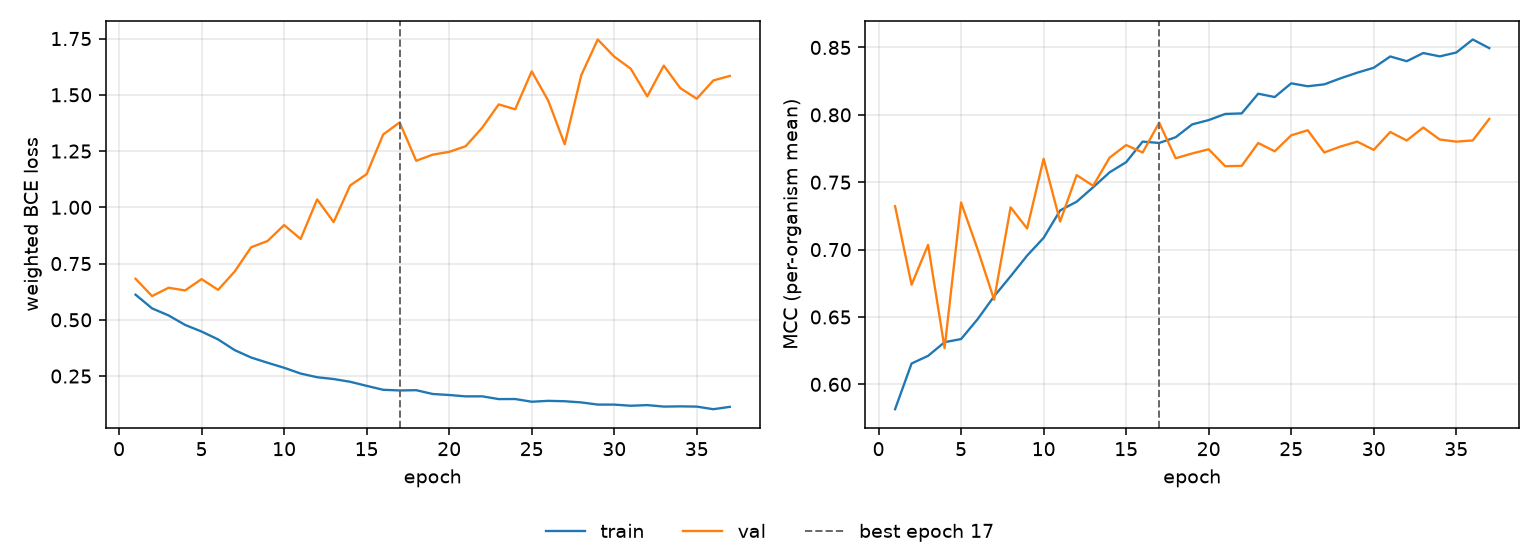

The table this chart was drawn from, first rows:
epoch, tr_loss, vl_loss, tr_mcc, vl_mcc, is_best
1, 0.6116, 0.6823, 0.5816, 0.7322, False
2, 0.5508, 0.6055, 0.6155, 0.6739, False
3, 0.5195, 0.6424, 0.6212, 0.7035, False
4, 0.4774, 0.6306, 0.6313, 0.6269, False
5, 0.4478, 0.6809, 0.6336, 0.7349, False
6, 0.4129, 0.6331, 0.6484, 0.7002, False
7, 0.3655, 0.7142, 0.6653, 0.6628, False
8, 0.3325, 0.8223, 0.6802, 0.7314, False
9, 0.3091, 0.8504, 0.6955, 0.7157, False
10, 0.2869, 0.9211, 0.7087, 0.7674, False
11, 0.2612, 0.8595, 0.7291, 0.7208, False
12, 0.2448, 1.035, 0.7355, 0.7553, False
13, 0.2367, 0.9343, 0.7462, 0.7473, False
14, 0.2246, 1.097, 0.7574, 0.7683, False
15, 0.2065, 1.147, 0.7649, 0.7776, False
16, 0.189, 1.323, 0.7801, 0.7721, False
17, 0.186, 1.377, 0.7791, 0.7942, True
18, 0.1872, 1.207, 0.7834, 0.7678, False
19, 0.1703, 1.234, 0.7929, 0.7713, False
20, 0.1658, 1.247, 0.7961, 0.7745, False
21, 0.1598, 1.271, 0.8007, 0.7619, False
22, 0.1599, 1.354, 0.8011, 0.7621, False
23, 0.1476, 1.457, 0.8157, 0.7791, False
24, 0.1479, 1.436, 0.8132, 0.773, False
25, 0.1359, 1.604, 0.8234, 0.7848, False
26, 0.1398, 1.474, 0.8212, 0.7886, False
27, 0.1381, 1.28, 0.8226, 0.7721, False
28, 0.1329, 1.587, 0.8271, 0.7765, False
29, 0.1233, 1.746, 0.8313, 0.7801, False
30, 0.1231, 1.67, 0.8349, 0.774, False
31, 0.118, 1.616, 0.8433, 0.7873, False
32, 0.121, 1.493, 0.8398, 0.781, False
33, 0.1143, 1.63, 0.8459, 0.7906, False
34, 0.1153, 1.53, 0.8434, 0.7817, False
35, 0.1143, 1.483, 0.8462, 0.7801, False
36, 0.1027, 1.564, 0.8559, 0.781, False
37, 0.1131, 1.584, 0.8495, 0.797, False
